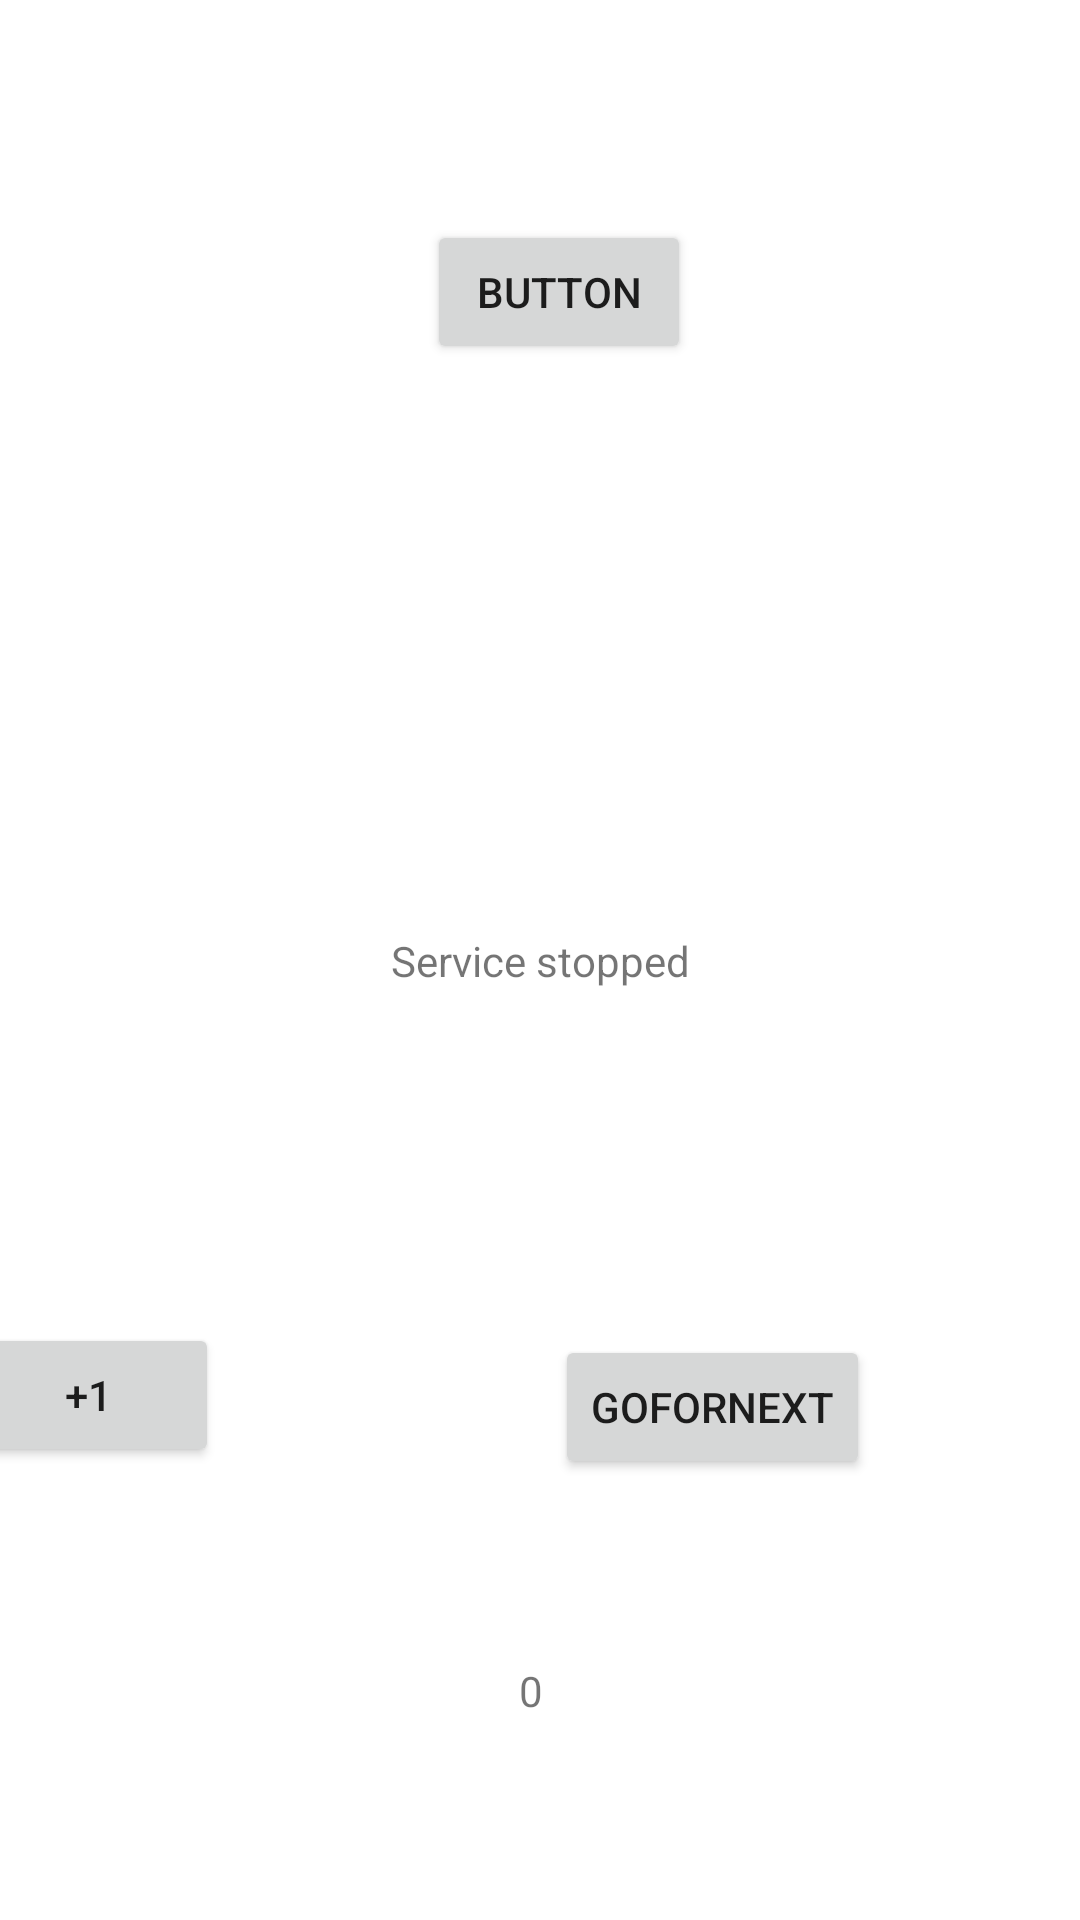

Write the Android layout XML for this screen, with the resource values it uses.
<!-- AndroidManifest.xml: application theme Theme.MyServiceIntent -->
<!-- res/layout/activity_main.xml -->
<?xml version="1.0" encoding="utf-8"?>
<androidx.constraintlayout.widget.ConstraintLayout xmlns:android="http://schemas.android.com/apk/res/android"
    xmlns:app="http://schemas.android.com/apk/res-auto"
    xmlns:tools="http://schemas.android.com/tools"
    android:layout_width="match_parent"
    android:layout_height="match_parent"
    tools:context=".IntentService.MainActivity">

    <TextView
        android:id="@+id/tvServiceInfo"
        android:layout_width="wrap_content"
        android:layout_height="wrap_content"
        android:text="Service stopped"
        app:layout_constraintBottom_toBottomOf="parent"
        app:layout_constraintLeft_toLeftOf="parent"
        app:layout_constraintRight_toRightOf="parent"
        app:layout_constraintTop_toTopOf="parent" />

    <Button
        android:id="@+id/btnStartService"
        android:layout_width="wrap_content"
        android:layout_height="wrap_content"
        android:layout_marginStart="30dp"
        android:layout_marginTop="229dp"
        android:layout_marginBottom="454dp"
        android:text="Start"
        app:layout_constraintBottom_toBottomOf="parent"
        app:layout_constraintStart_toStartOf="parent"
        app:layout_constraintTop_toTopOf="parent" />

    <Button
        android:id="@+id/btnStopService"
        android:layout_width="wrap_content"
        android:layout_height="wrap_content"
        android:layout_marginTop="229dp"
        android:layout_marginEnd="64dp"
        android:layout_marginBottom="454dp"
        android:text="Stop"
        app:layout_constraintBottom_toBottomOf="parent"
        app:layout_constraintEnd_toEndOf="parent"
        app:layout_constraintTop_toTopOf="parent" />

    <Button
        android:id="@+id/bt1"
        android:layout_width="wrap_content"
        android:layout_height="wrap_content"
        android:layout_marginEnd="287dp"
        android:layout_marginBottom="151dp"
        android:text="+1"
        app:layout_constraintBottom_toBottomOf="parent"
        app:layout_constraintEnd_toEndOf="parent" />

    <Button
        android:id="@+id/bt2"
        android:layout_width="wrap_content"
        android:layout_height="wrap_content"
        android:layout_marginEnd="70dp"
        android:layout_marginBottom="147dp"
        android:text="GoForNext"
        app:layout_constraintBottom_toBottomOf="parent"
        app:layout_constraintEnd_toEndOf="parent" />

    <TextView
        android:id="@+id/tx1"
        android:layout_width="wrap_content"
        android:layout_height="wrap_content"
        android:layout_marginStart="173dp"
        android:layout_marginEnd="179dp"
        android:layout_marginBottom="67dp"
        android:text="0"
        app:layout_constraintBottom_toBottomOf="parent"
        app:layout_constraintEnd_toEndOf="parent"
        app:layout_constraintStart_toStartOf="parent" />

    <Button
        android:id="@+id/btn1"
        android:layout_width="wrap_content"
        android:layout_height="wrap_content"
        android:text="Button"
        app:layout_constraintBottom_toTopOf="@+id/tvServiceInfo"
        app:layout_constraintEnd_toEndOf="parent"
        app:layout_constraintHorizontal_bias="0.523"
        app:layout_constraintStart_toStartOf="parent"
        app:layout_constraintTop_toTopOf="parent"
        app:layout_constraintVertical_bias="0.279" />

</androidx.constraintlayout.widget.ConstraintLayout>
<!-- resources referenced by this layout -->
<resources>
  <style name="Theme.MyServiceIntent" parent="Theme.MaterialComponents.DayNight.DarkActionBar">
          
          <item name="colorPrimary">@color/purple_500</item>
          <item name="colorPrimaryVariant">@color/purple_700</item>
          <item name="colorOnPrimary">@color/white</item>
          
          <item name="colorSecondary">@color/teal_200</item>
          <item name="colorSecondaryVariant">@color/teal_700</item>
          <item name="colorOnSecondary">@color/black</item>
          
          <item name="android:statusBarColor" tools:targetApi="l">?attr/colorPrimaryVariant</item>
          
      </style>
  <!-- not gathered from this repository: default colours our renderer supplied (Android Studio template values) -->
  <color name="purple_500">#FF6200EE</color>
  <color name="purple_700">#FF3700B3</color>
  <color name="teal_200">#FF03DAC5</color>
  <color name="teal_700">#FF018786</color>
  <color name="black">#FF000000</color>
  <color name="white">#FFFFFFFF</color>
</resources>
